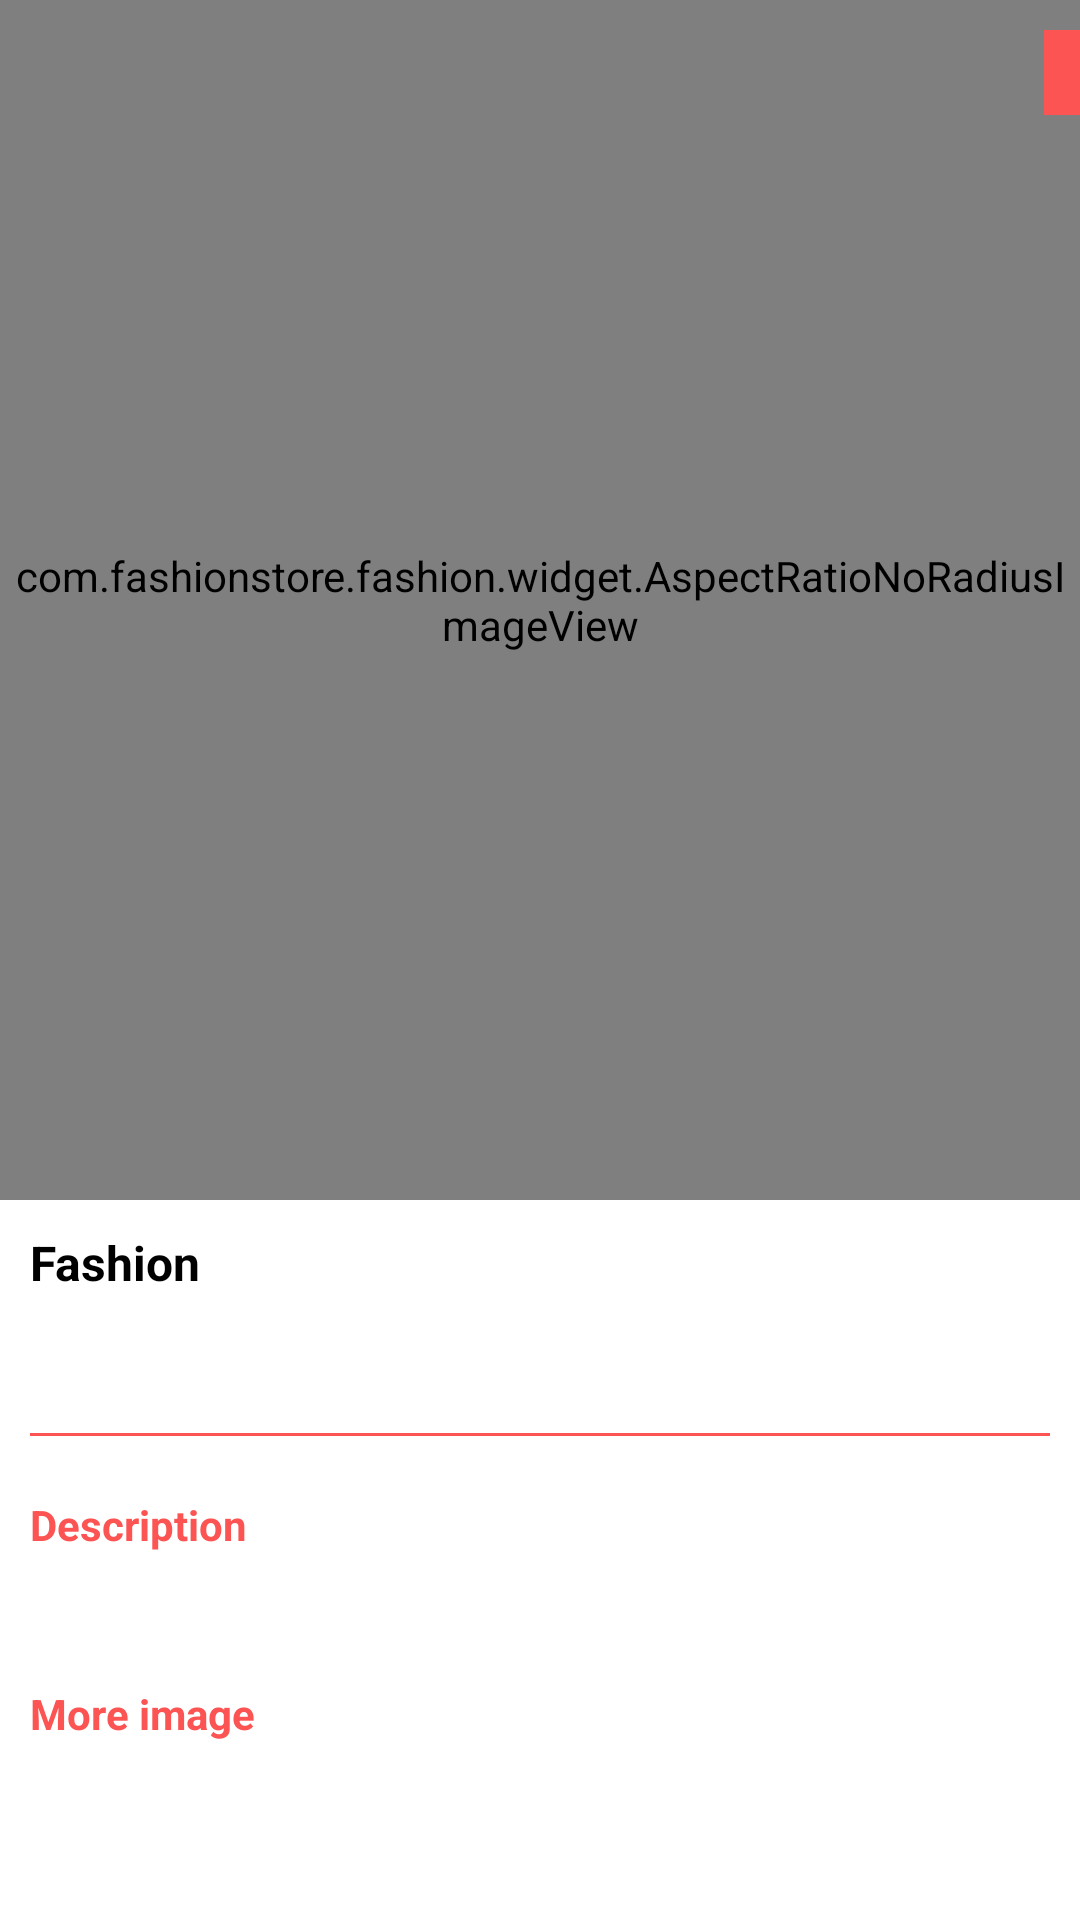

Here is an Android app screen rendered from its layout file. Give the layout XML and the strings, colors and styles it references.
<!-- AndroidManifest.xml: application theme AppTheme -->
<!-- res/layout/activity_product_detail.xml -->
<?xml version="1.0" encoding="utf-8"?>
<RelativeLayout xmlns:android="http://schemas.android.com/apk/res/android"
    xmlns:app="http://schemas.android.com/apk/res-auto"
    xmlns:tools="http://schemas.android.com/tools"
    android:layout_width="match_parent"
    android:layout_height="match_parent"
    android:background="@color/white"
    tools:context=".activity.ProductDetailActivity">

    <androidx.core.widget.NestedScrollView
        android:layout_width="match_parent"
        android:layout_height="match_parent"
        >

        <LinearLayout
            android:layout_width="match_parent"
            android:layout_height="wrap_content"
            android:orientation="vertical">

            <RelativeLayout
                android:layout_width="match_parent"
                android:layout_height="400dp">

                <com.fashionstore.fashion.widget.AspectRatioNoRadiusImageView
                    android:id="@+id/image_food"
                    android:layout_width="match_parent"
                    android:layout_height="match_parent"
                    android:scaleType="centerCrop"
                    app:aspectRatio="1"
                    app:aspectRatioEnabled="true"
                    app:dominantMeasurement="Width" />

                <TextView
                    android:id="@+id/tv_sale_off"
                    android:layout_width="wrap_content"
                    android:layout_height="wrap_content"
                    android:layout_alignParentEnd="true"
                    android:layout_marginTop="@dimen/define_dimen_10"
                    android:background="@color/colorPrimary"
                    android:padding="@dimen/define_dimen_6"
                    android:textColor="@color/white"
                    android:textSize="@dimen/text_size_xsmall"
                    android:textStyle="bold"
                    tools:ignore="RelativeOverlap" />
            </RelativeLayout>

            <LinearLayout
                android:layout_width="match_parent"
                android:layout_height="wrap_content"
                android:orientation="vertical"
                android:padding="@dimen/define_dimen_10">

                <TextView
                    android:id="@+id/tv_food_name"
                    android:layout_width="match_parent"
                    android:layout_height="wrap_content"
                    android:textColor="@color/black"
                    android:text="@string/app_name"
                    android:textSize="@dimen/text_size_normal"
                    android:textStyle="bold" />

                <LinearLayout
                    android:layout_width="match_parent"
                    android:layout_height="wrap_content"
                    android:gravity="center_vertical"
                    android:layout_marginTop="@dimen/define_dimen_5"
                    android:orientation="horizontal">


                    <TextView
                        android:id="@+id/tv_price_sale"
                        android:layout_width="wrap_content"
                        android:layout_height="wrap_content"
                        android:layout_gravity="center_horizontal"
                        android:layout_marginTop="@dimen/define_dimen_2"
                        android:textColor="@color/colorPrimary"
                        android:layout_marginStart="@dimen/define_dimen_5"
                        android:textSize="@dimen/text_size_small"
                        android:textStyle="bold" />

                    <TextView
                        android:id="@+id/tv_price"
                        android:layout_width="wrap_content"
                        android:layout_height="wrap_content"
                        android:layout_gravity="center_horizontal"
                        android:textColor="@color/black"
                        android:layout_marginStart="@dimen/define_dimen_5"
                        android:textSize="@dimen/text_size_small" />
                </LinearLayout>

                <View
                    android:layout_width="match_parent"
                    android:layout_height="1dp"
                    android:layout_marginTop="@dimen/define_dimen_20"
                    android:layout_marginBottom="@dimen/define_dimen_20"
                    android:background="@color/colorPrimaryDark"/>

                <TextView
                    android:layout_width="match_parent"
                    android:layout_height="wrap_content"
                    android:layout_gravity="center_horizontal"
                    android:text="@string/description_label"
                    android:textColor="@color/colorPrimaryDark"
                    android:textStyle="bold"
                    android:textSize="@dimen/text_size_small" />

                <TextView
                    android:id="@+id/tv_food_description"
                    android:layout_width="match_parent"
                    android:layout_height="wrap_content"
                    android:layout_marginTop="@dimen/define_dimen_5"
                    android:textSize="@dimen/text_size_small" />

                <TextView
                    android:id="@+id/tv_more_image_label"
                    android:layout_width="match_parent"
                    android:layout_height="wrap_content"
                    android:layout_gravity="center_horizontal"
                    android:text="@string/more_image_label"
                    android:textStyle="bold"
                    android:layout_marginTop="@dimen/define_dimen_20"
                    android:textColor="@color/colorPrimaryDark"
                    android:textSize="@dimen/text_size_small" />

                <androidx.recyclerview.widget.RecyclerView
                    android:id="@+id/rcv_images"
                    android:layout_width="match_parent"
                    android:layout_height="wrap_content"
                    android:layout_marginEnd="-10dp"
                    android:nestedScrollingEnabled="false"
                    android:focusable="false"/>
            </LinearLayout>

        </LinearLayout>


    </androidx.core.widget.NestedScrollView>

    <TextView
        android:id="@+id/tv_add_to_cart"
        android:layout_width="match_parent"
        android:layout_height="wrap_content"
        android:layout_alignParentBottom="true"
        android:layout_marginTop="@dimen/define_dimen_10"
        android:background="@drawable/bg_green_shape_corner_6"
        android:gravity="center"
        android:padding="@dimen/define_dimen_12"
        android:text="@string/add_to_cart"
        android:textColor="@color/white"
        android:textSize="@dimen/text_size_normal" />

</RelativeLayout>
<!-- resources referenced by this layout -->
<resources>
  <color name="black">#FF000000</color>
  <color name="colorPrimary">#FC5353</color>
  <color name="colorPrimaryDark">#FC5353</color>
  <color name="white">#FFFFFFFF</color>
  <dimen name="define_dimen_10">10dp</dimen>
  <dimen name="define_dimen_12">12dp</dimen>
  <dimen name="define_dimen_2">2dp</dimen>
  <dimen name="define_dimen_20">20dp</dimen>
  <dimen name="define_dimen_5">5dp</dimen>
  <dimen name="define_dimen_6">6dp</dimen>
  <dimen name="text_size_normal">16sp</dimen>
  <dimen name="text_size_small">14sp</dimen>
  <dimen name="text_size_xsmall">12sp</dimen>
  <string name="add_to_cart">Add to Cart</string>
  <string name="app_name">Fashion</string>
  <string name="description_label">Description</string>
  <string name="more_image_label">More image</string>
  <style name="AppTheme" parent="Theme.AppCompat.Light.NoActionBar">
          <item name="colorPrimaryDark">#DB3022</item>
      </style>
</resources>
